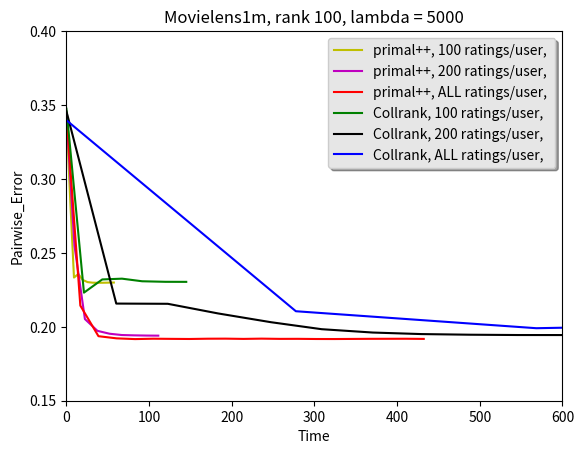
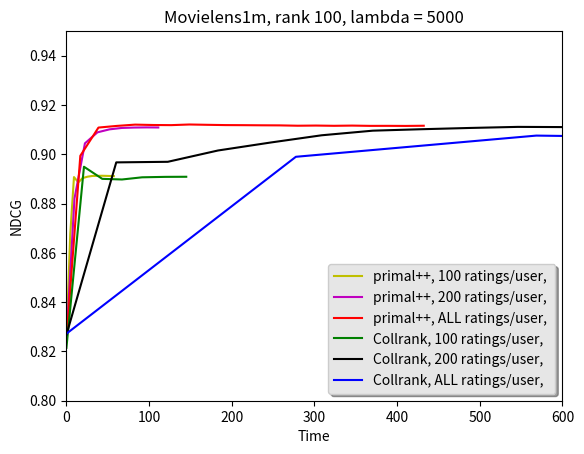
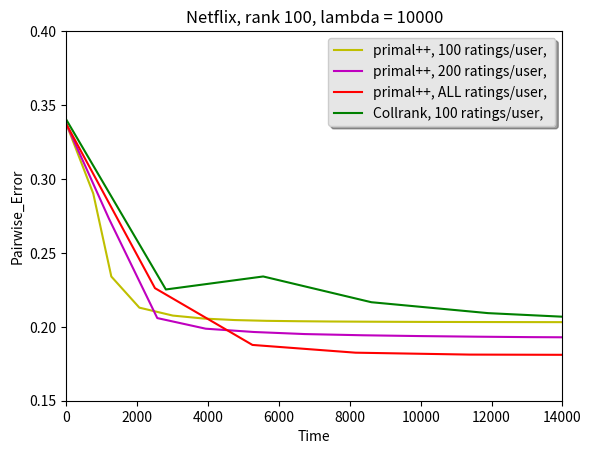
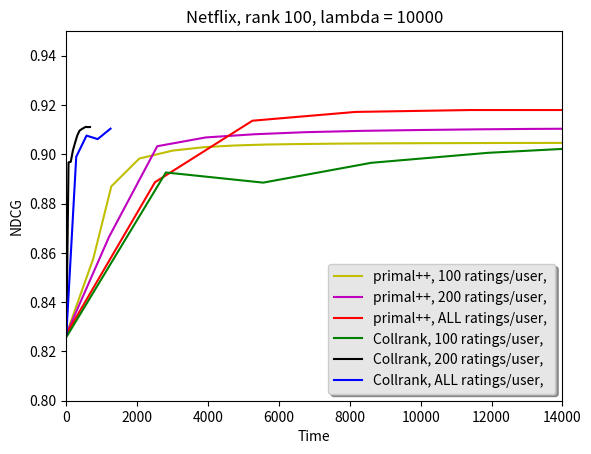

The script that saved these images, in order:
# split Movielens1m into N = 10, 20, 50, 100, ALL



c100 = [
[0, 0.026573, 20493766.354429, 0.347550, 0.821455],
[1, 21.240566, 11943636.097843, 0.223105, 0.894959],
[2, 43.370973, 11872038.989402, 0.232038, 0.890045],
[3, 67.226583, 11844740.201489, 0.232561, 0.889787],
[4, 91.574483, 11839794.391866, 0.230802, 0.890671],
[5, 119.784221, 11839396.612699, 0.230434, 0.890852],
[6, 144.977448, 11839361.110977, 0.230401, 0.890891]
]

c200 = [
[0, 0.035494, 40826353.117932, 0.345754, 0.826788],
[1, 60.309774, 28323496.740011, 0.215710, 0.896729],
[2, 122.656092, 28188142.654277, 0.215559, 0.896964],
[3, 183.390610, 27948317.668610, 0.209047, 0.901554],
[4, 247.419412, 27684736.041036, 0.203113, 0.904810],
[5, 308.719500, 27521864.755220, 0.198385, 0.907726],
[6, 370.647689, 27449817.679593, 0.196115, 0.909600],
[7, 429.326140, 27413645.838018, 0.195081, 0.910184],
[8, 488.620936, 27392920.616412, 0.194643, 0.910704],
[9, 545.980129, 27380481.056378, 0.194437, 0.911137],
[10, 606.212148, 27373129.215408, 0.194415, 0.911045],
[11, 666.625563, 27368633.412996, 0.194294, 0.911080]
]

cALL = [
[0, 0.027514, 138708145.906208, 0.339713, 0.827200],
[1, 277.584344, 87315833.848825, 0.210530, 0.898999],
[2, 568.460727, 81292677.328884, 0.199047, 0.907602],
[3, 882.662012, 72425778.869140, 0.202351, 0.906175],
[4, 1245.207071, 62144180.668596, 0.193385, 0.910424]
]

# 1 core



w100 = [
[0, 0.0, 3.734650223682237e7, 0.3439072847682103, 0.8245657592449451],
[1, 4.654531746, 1.2408633140403587e7, 0.28536423841059505, 0.8675941516746746],
[2, 9.162732944, 1.2102989838173248e7, 0.2333112582781459, 0.8907663741739291],
[3, 14.417036667, 1.191705365677037e7, 0.2357468727005149, 0.8886259270528043],
[4, 19.689413762, 1.1846436418400146e7, 0.2317071376011774, 0.8903705804923184],
[5, 25.60725453, 1.184002390268666e7, 0.23023546725533509, 0.890924638031281],
[6, 31.60608589, 1.1839523268606711e7, 0.22984547461368657, 0.891232192486661],
[7, 37.494323, 1.1839457487330996e7, 0.22977924944812378, 0.891276834793897],
[8, 43.210875902, 1.183943757280106e7, 0.22978660779985305, 0.8912972503142647],
[9, 48.406863011, 1.183942709861049e7, 0.22984179543782232, 0.891251795694114],
[10, 53.020790988, 1.1839419914672384e7, 0.22989698307579148, 0.891205032734546],
[11, 57.379368331, 1.183941425736879e7, 0.22993745401030213, 0.8911554844631295]
]

w200 = [
[0, 0.0, 5.8049616055231035e7, 0.3439072847682103, 0.8245657592449451],
[1, 9.757336744, 3.213352531497197e7, 0.25478660779985257, 0.8820313019224842],
[2, 22.40471945, 2.7826690976597395e7, 0.20522442972774235, 0.9044514335780212],
[3, 37.529653654, 2.7475783963489532e7, 0.1972663723325992, 0.9089250682846542],
[4, 52.216685983000005, 2.740663684749367e7, 0.19531272994849364, 0.9101369495572795],
[5, 67.006075983, 2.7382775369273018e7, 0.19443708609271718, 0.9107035921052952],
[6, 82.119501903, 2.7371949167126328e7, 0.1942126563649764, 0.9108643206083561],
[7, 97.215373525, 2.7366271489146393e7, 0.1940691685062568, 0.910926455289566],
[8, 111.153091281, 2.736298147777179e7, 0.19401030169242306, 0.9108875981056551]
] 

wALL = [
[0, 0.0, 1.5787294622003922e8, 0.3439072847682103, 0.8245657592449451],
[1, 16.838782364, 7.884246681077342e7, 0.21435246504782995, 0.8994066741437412],
[2, 38.772525341000005, 6.53191813175356e7, 0.19364974245769162, 0.9108583532659081],
[3, 60.673207007, 6.300950680772695e7, 0.19218910963944255, 0.9115223240518884],
[4, 83.067443064, 6.214459702054203e7, 0.19168874172185638, 0.9120519797784649],
[5, 105.110683809, 6.171943619489321e7, 0.19194260485651438, 0.9119003852860007],
[6, 126.920255505, 6.1473324943159536e7, 0.191839587932305, 0.9118454939158542],
[7, 148.762825883, 6.131631733600023e7, 0.19175864606328355, 0.9121058940098972],
[8, 170.84200051300002, 6.1209042315050095e7, 0.19194260485651402, 0.9119736964341848],
[9, 192.42396462000002, 6.1131670408168614e7, 0.19198675496688936, 0.9118639407079202],
[10, 214.220929836, 6.107335802305245e7, 0.19181751287711704, 0.9118319020374701],
[11, 236.16476743700002, 6.102781495209712e7, 0.1919941133186177, 0.91177859167287],
[12, 257.985821514, 6.099127376729465e7, 0.19183222958057503, 0.911746843525433],
[13, 279.832830081, 6.096134034804364e7, 0.19186166298749197, 0.9116078098221316],
[14, 301.803465121, 6.0936437535933316e7, 0.19174760853568948, 0.9116751841847669],
[15, 323.71840784899996, 6.091546304951068e7, 0.19172553348050198, 0.9115737781538961],
[16, 345.473301641, 6.089760784523864e7, 0.19179543782192943, 0.9116615178786341],
[17, 367.401599202, 6.088227555795707e7, 0.19186534216335674, 0.9115485400982012],
[18, 388.885892918, 6.086897686554469e7, 0.19189109639440916, 0.9115585579429742],
[19, 410.55149805400004, 6.085734292784582e7, 0.19191685062546143, 0.911523775681522],
[20, 432.270498281, 6.0847075482866235e7, 0.1918064753495232, 0.911598909976668]
]

import numpy as np
import matplotlib.pyplot as plt

c100 = np.array(c100)
c200 = np.array(c200)
cALL = np.array(cALL)
w100 = np.array(w100)
w200 = np.array(w200)
wALL = np.array(wALL)

fig, ax = plt.subplots()
ax.plot(w100[:,1], w100[:,3], 'y', label='primal++, 100 ratings/user, ')
ax.plot(w200[:,1], w200[:,3], 'm', label='primal++, 200 ratings/user, ')
ax.plot(wALL[:,1], wALL[:,3], 'r', label='primal++, ALL ratings/user, ')
ax.plot(c100[:,1], c100[:,3], 'g', label='Collrank, 100 ratings/user, ')
ax.plot(c200[:,1], c200[:,3], 'k', label='Collrank, 200 ratings/user, ')
ax.plot(cALL[:,1], cALL[:,3], 'b', label='Collrank, ALL ratings/user, ')
ax.set_title('Movielens1m, rank 100, lambda = 5000')
ax.set_xlabel('Time')
ax.set_ylabel('Pairwise_Error')
ax.axis([0, 600, 0.15, 0.4])
legend = ax.legend(loc='upper right', shadow=True)
frame = legend.get_frame()
frame.set_facecolor('0.90')
plt.show()


fig, ax = plt.subplots()
ax.plot(w100[:,1], w100[:,4], 'y', label='primal++, 100 ratings/user, ')
ax.plot(w200[:,1], w200[:,4], 'm', label='primal++, 200 ratings/user, ')
ax.plot(wALL[:,1], wALL[:,4], 'r', label='primal++, ALL ratings/user, ')
ax.plot(c100[:,1], c100[:,4], 'g', label='Collrank, 100 ratings/user, ')
ax.plot(c200[:,1], c200[:,4], 'k', label='Collrank, 200 ratings/user, ')
ax.plot(cALL[:,1], cALL[:,4], 'b', label='Collrank, ALL ratings/user, ')
ax.set_title('Movielens1m, rank 100, lambda = 5000')
ax.set_xlabel('Time')
ax.set_ylabel('NDCG')
ax.axis([0, 600, 0.8, 0.95])
legend = ax.legend(loc='lower right', shadow=True)
frame = legend.get_frame()
frame.set_facecolor('0.90')
plt.show()



# netflix 
c100 = [
[0, 1.274959, 1635174715.547165, 0.339939, 0.825891],
[1, 2807.470494, 868787330.687747, 0.225250, 0.892637],                     
[2, 5554.104146, 795659496.482044, 0.234046, 0.888513],                                                                     [3, 8607.687557, 732703565.288253, 0.216630, 0.896561],                                              [4, 11901.939931, 710332987.516510, 0.209245, 0.900613],
[5, 14734.732480, 703181474.609954, 0.205986, 0.902742]
]

w100 = [
[0, 0.0, 3.104201227569089e9, 0.3370612503920339, 0.8270589295773721],
[1, 758.026451365, 9.093292182638285e8, 0.29012108362551114, 0.8576318383846491],
[2, 1268.0814532959998, 8.00226565290458e8, 0.23400124426922872, 0.8870006022851462],
[3, 2059.2630297709998, 7.176166101462697e8, 0.2129542963359061, 0.8983048123936501],
[4, 3002.9207869469997, 7.049530811673784e8, 0.20759063451044324, 0.9015187613999887],
[5, 3890.9395423379997, 7.015522170969367e8, 0.20555320160145027, 0.9029076858954467],
[6, 4758.6520451629995, 7.001888827865567e8, 0.20455831726035315, 0.9035942382110752],
[7, 5654.87765668, 6.995050762360861e8, 0.2040340639622298, 0.9039798835206194],
[8, 6553.0171319949995, 6.991028590313526e8, 0.20377398538541236, 0.9041674278681452],
[9, 7434.138969729999, 6.988378129745476e8, 0.20358747781938238, 0.9043112680114105],
[10, 8338.437400457, 6.986487550853585e8, 0.20347028552960447, 0.9044160013926187],
[11, 9244.082906137, 6.985062084719335e8, 0.2033754890428223, 0.9044747421316338],
[12, 10117.825817495, 6.983943717379775e8, 0.20330489704621035, 0.9045164097743379],
[13, 11044.356690179, 6.983040067704418e8, 0.20326053101367558, 0.9045529919037154],
[14, 12090.212733668, 6.982293240182358e8, 0.20321690973468354, 0.9045911511553993],
[15, 12952.93979126, 6.98166489961615e8, 0.2031833426285324, 0.904611314451005],
[16, 13910.005332781, 6.981128524339632e8, 0.2031514778161961, 0.9046360211169883],
[17, 14889.09199142, 6.980665106509316e8, 0.20312604980234533, 0.9046459015852302],
[18, 16010.450114395, 6.980260622726946e8, 0.20310647342348004, 0.9046471996449771],
[19, 16921.457602045, 6.979904472035501e8, 0.20306801222261303, 0.9046810732974607]
]


w200 = [
[0, 0.0, 4.894810611395171e9, 0.3370612503920339, 0.8270589295773721],
[1, 1201.834533829, 2.6468084386407547e9, 0.2730893148332908, 0.8664332066131606],
[2, 2564.700072341, 1.817370074143698e9, 0.20590584240442236, 0.9032877662694269],
[3, 3932.2804997780004, 1.6665412842800245e9, 0.19871710882330268, 0.9068498552375643],
[4, 5293.911205403, 1.6377881305159297e9, 0.19648455048584182, 0.9081371849432358],
[5, 6728.925144472, 1.625909694076408e9, 0.19508755242780018, 0.908978775944693],
[6, 8371.963787394001, 1.619540550616677e9, 0.19427188770733844, 0.9095376768085387],
[7, 9949.67377662, 1.6156447694178586e9, 0.1937352395823809, 0.9098594249514425],
[8, 11584.961352919001, 1.6130230404952729e9, 0.19331232596289089, 0.9101331564259769],
[9, 13068.64561664, 1.6111268524169197e9, 0.19301729716619864, 0.9103096785824207],
[10, 14706.325626743, 1.6096803522707474e9, 0.1928274382092223, 0.9104305325871601],
[11, 16247.511652442001, 1.608533646980944e9, 0.19263619613852248, 0.9105564041121083]
]

wALL = [
[0, 0.0, 2.356595104129865e10, 0.3370612503920339, 0.8270589295773721],
[1, 2499.885308779, 1.6324162774318296e10, 0.22614095577836765, 0.8886723885212457],
[2, 5250.87474531, 1.3025803043487682e10, 0.1877387500314601, 0.9136425337809746],
[3, 8160.924571495, 1.1778353292392849e10, 0.18249403598627645, 0.9172065764009472],
[4, 11380.820924098, 1.1018778442620384e10, 0.18120268653808402, 0.9179732407004433],
[5, 14674.481246448999, 1.0545434187009039e10, 0.18101612577537243, 0.9179751413029557]
]
import numpy as np
import matplotlib.pyplot as plt

c100 = np.array(c100)
w100 = np.array(w100)
w200 = np.array(w200)
wALL = np.array(wALL)

fig, ax = plt.subplots()
ax.plot(w100[:,1], w100[:,3], 'y', label='primal++, 100 ratings/user, ')
ax.plot(w200[:,1], w200[:,3], 'm', label='primal++, 200 ratings/user, ')
ax.plot(wALL[:,1], wALL[:,3], 'r', label='primal++, ALL ratings/user, ')
ax.plot(c100[:,1], c100[:,3], 'g', label='Collrank, 100 ratings/user, ')
ax.set_title('Netflix, rank 100, lambda = 10000')
ax.set_xlabel('Time')
ax.set_ylabel('Pairwise_Error')
ax.axis([0, 14000, 0.15, 0.4])
legend = ax.legend(loc='upper right', shadow=True)
frame = legend.get_frame()
frame.set_facecolor('0.90')
plt.show()


fig, ax = plt.subplots()
ax.plot(w100[:,1], w100[:,4], 'y', label='primal++, 100 ratings/user, ')
ax.plot(w200[:,1], w200[:,4], 'm', label='primal++, 200 ratings/user, ')
ax.plot(wALL[:,1], wALL[:,4], 'r', label='primal++, ALL ratings/user, ')
ax.plot(c100[:,1], c100[:,4], 'g', label='Collrank, 100 ratings/user, ')
ax.plot(c200[:,1], c200[:,4], 'k', label='Collrank, 200 ratings/user, ')
ax.plot(cALL[:,1], cALL[:,4], 'b', label='Collrank, ALL ratings/user, ')
ax.set_title('Netflix, rank 100, lambda = 10000')
ax.set_xlabel('Time')
ax.set_ylabel('NDCG')
ax.axis([0, 14000, 0.8, 0.95])
legend = ax.legend(loc='lower right', shadow=True)
frame = legend.get_frame()
frame.set_facecolor('0.90')
plt.show()
